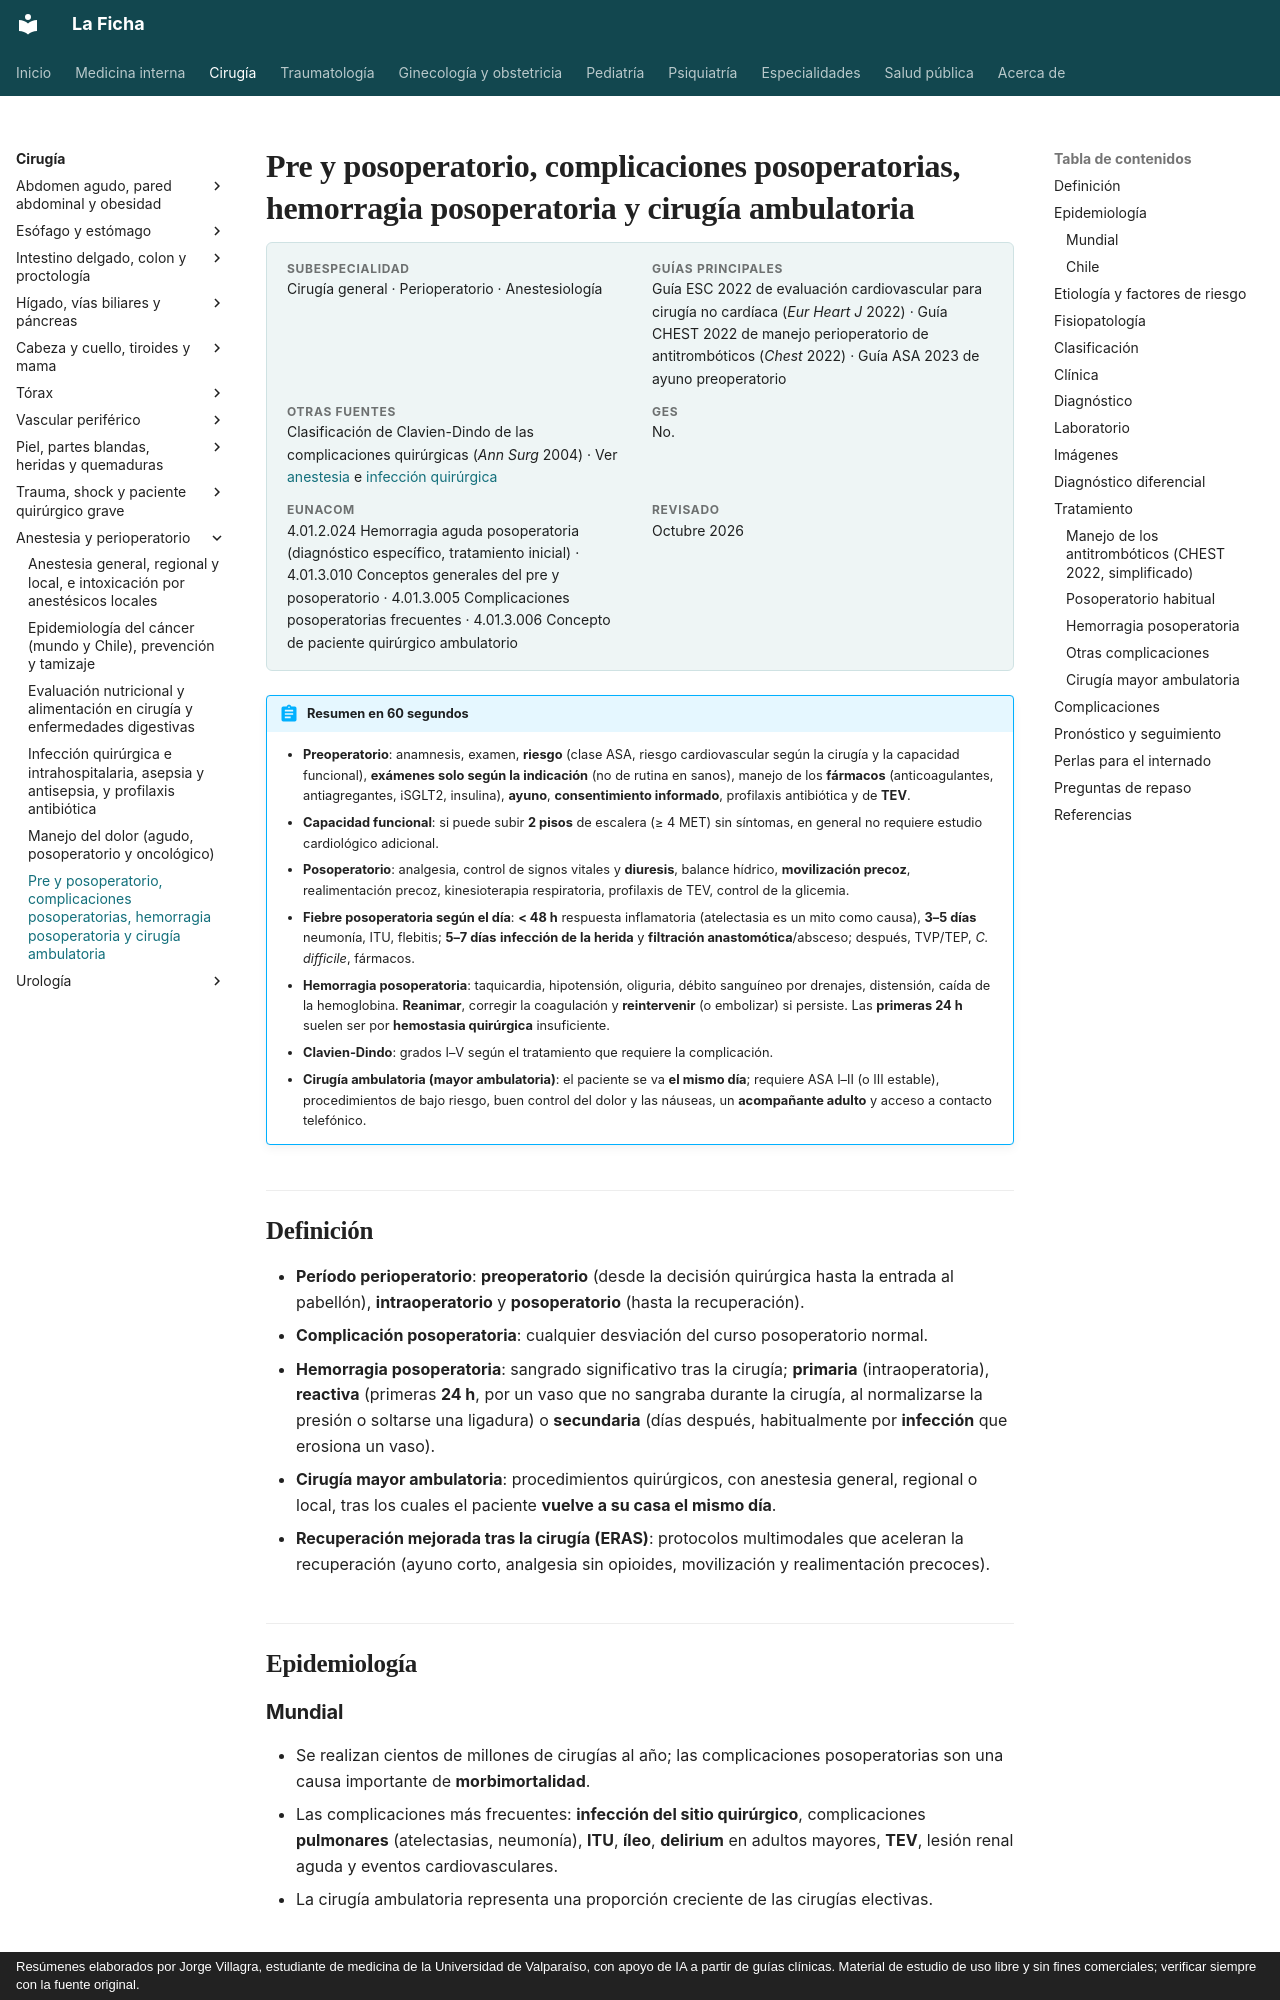

repository: jorgevillagrareyes-dotcom/Medicina-interna · page: cirugia/anestesia-y-perioperatorio/preoperatorio-posoperatorio-y-complicaciones.html · generator: mkdocs · copyright: Resúmenes elaborados por Jorge Villagra, estudiante de medicina de la Universidad de Valparaíso, con apoyo de IA a partir de guías clínicas. Material de estudio de uso libre y sin fines comerciales; verificar siempre con la fuente original.

---
tags:
  - Cirugía
  - Frecuente en sala
  - Urgencia
---

# Pre y posoperatorio, complicaciones posoperatorias, hemorragia posoperatoria y cirugía ambulatoria

<div class="ficha" markdown>

**Subespecialidad**
Cirugía general · Perioperatorio · Anestesiología

**Guías principales**
Guía ESC 2022 de evaluación cardiovascular para cirugía no cardíaca (*Eur Heart J* 2022) · Guía CHEST 2022 de manejo perioperatorio de antitrombóticos (*Chest* 2022) · Guía ASA 2023 de ayuno preoperatorio

**Otras fuentes**
Clasificación de Clavien-Dindo de las complicaciones quirúrgicas (*Ann Surg* 2004) · Ver [anestesia](anestesia-y-anestesicos-locales.md) e [infección quirúrgica](infeccion-quirurgica-asepsia-y-profilaxis.md)

**GES**
No.

**EUNACOM**
4.01.2.024 Hemorragia aguda posoperatoria (diagnóstico específico, tratamiento inicial) · 4.01.3.010 Conceptos generales del pre y posoperatorio · 4.01.3.005 Complicaciones posoperatorias frecuentes · 4.01.3.006 Concepto de paciente quirúrgico ambulatorio

**Revisado**
Octubre 2026

</div>

!!! abstract "Resumen en 60 segundos"
    - **Preoperatorio**: anamnesis, examen, **riesgo** (clase ASA, riesgo cardiovascular según la cirugía y la capacidad funcional), **exámenes solo según la indicación** (no de rutina en sanos), manejo de los **fármacos** (anticoagulantes, antiagregantes, iSGLT2, insulina), **ayuno**, **consentimiento informado**, profilaxis antibiótica y de **TEV**.
    - **Capacidad funcional**: si puede subir **2 pisos** de escalera (≥ 4 MET) sin síntomas, en general no requiere estudio cardiológico adicional.
    - **Posoperatorio**: analgesia, control de signos vitales y **diuresis**, balance hídrico, **movilización precoz**, realimentación precoz, kinesioterapia respiratoria, profilaxis de TEV, control de la glicemia.
    - **Fiebre posoperatoria según el día**: **< 48 h** respuesta inflamatoria (atelectasia es un mito como causa), **3–5 días** neumonía, ITU, flebitis; **5–7 días** **infección de la herida** y **filtración anastomótica**/absceso; después, TVP/TEP, *C. difficile*, fármacos.
    - **Hemorragia posoperatoria**: taquicardia, hipotensión, oliguria, débito sanguíneo por drenajes, distensión, caída de la hemoglobina. **Reanimar**, corregir la coagulación y **reintervenir** (o embolizar) si persiste. Las **primeras 24 h** suelen ser por **hemostasia quirúrgica** insuficiente.
    - **Clavien-Dindo**: grados I–V según el tratamiento que requiere la complicación.
    - **Cirugía ambulatoria (mayor ambulatoria)**: el paciente se va **el mismo día**; requiere ASA I–II (o III estable), procedimientos de bajo riesgo, buen control del dolor y las náuseas, un **acompañante adulto** y acceso a contacto telefónico.
